Labelled photos from "archive (1)", an image-classification folder in Bhawana-Bisht/CROPDISEASEPRIDICTION. The possible labels are: blast, healthy, insect damage, leaf folder, scald, stripes, tungro.

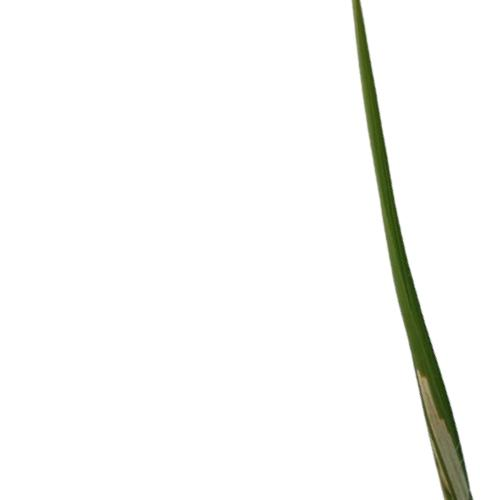
Label: leaf folder

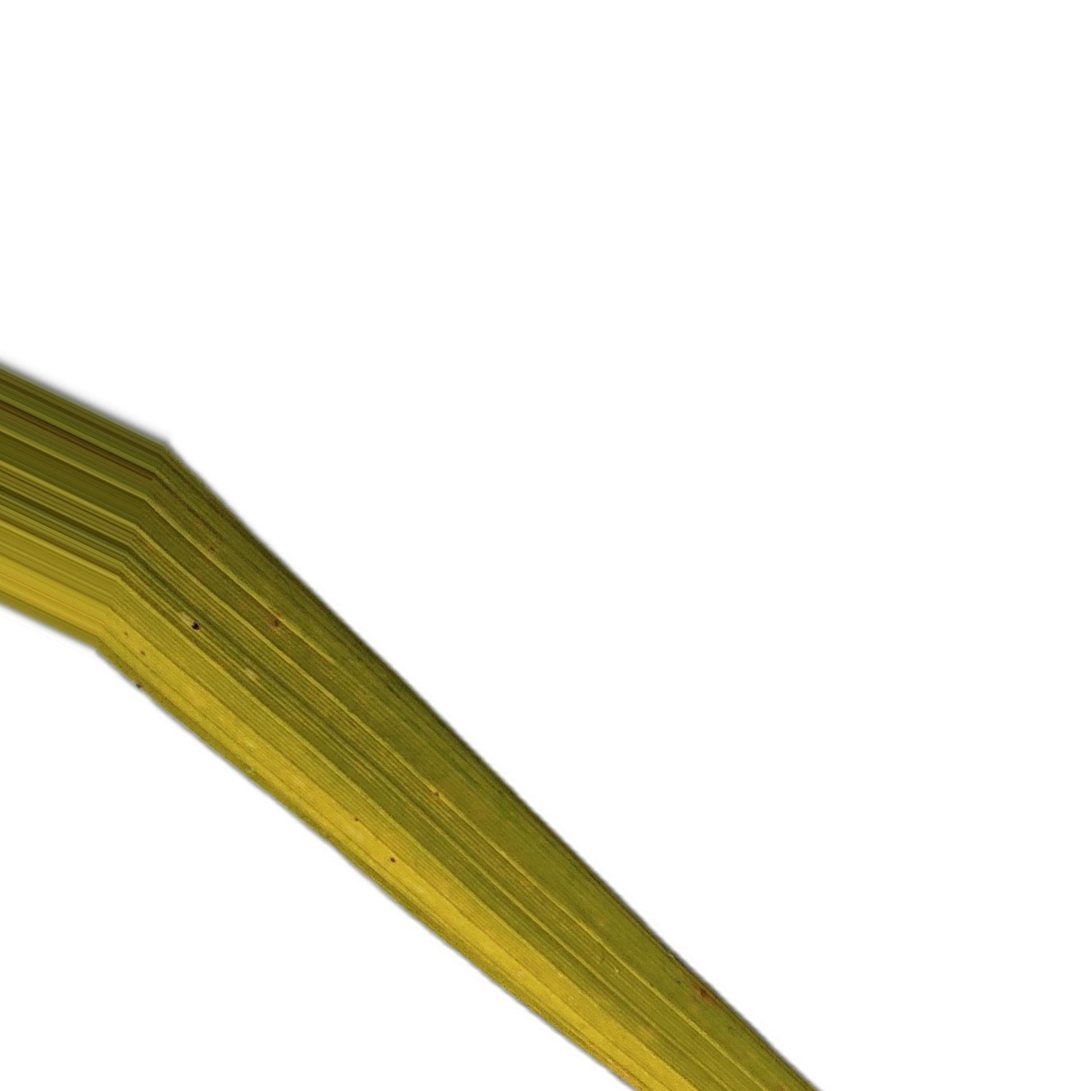
Label: tungro

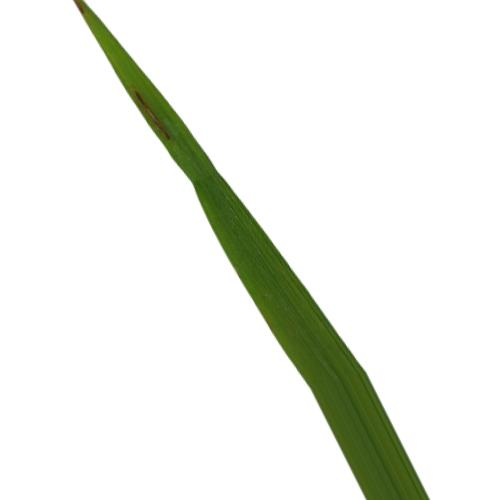
Label: blast

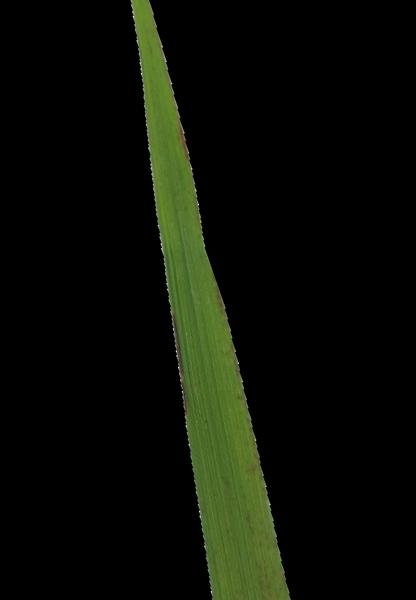
Label: healthy

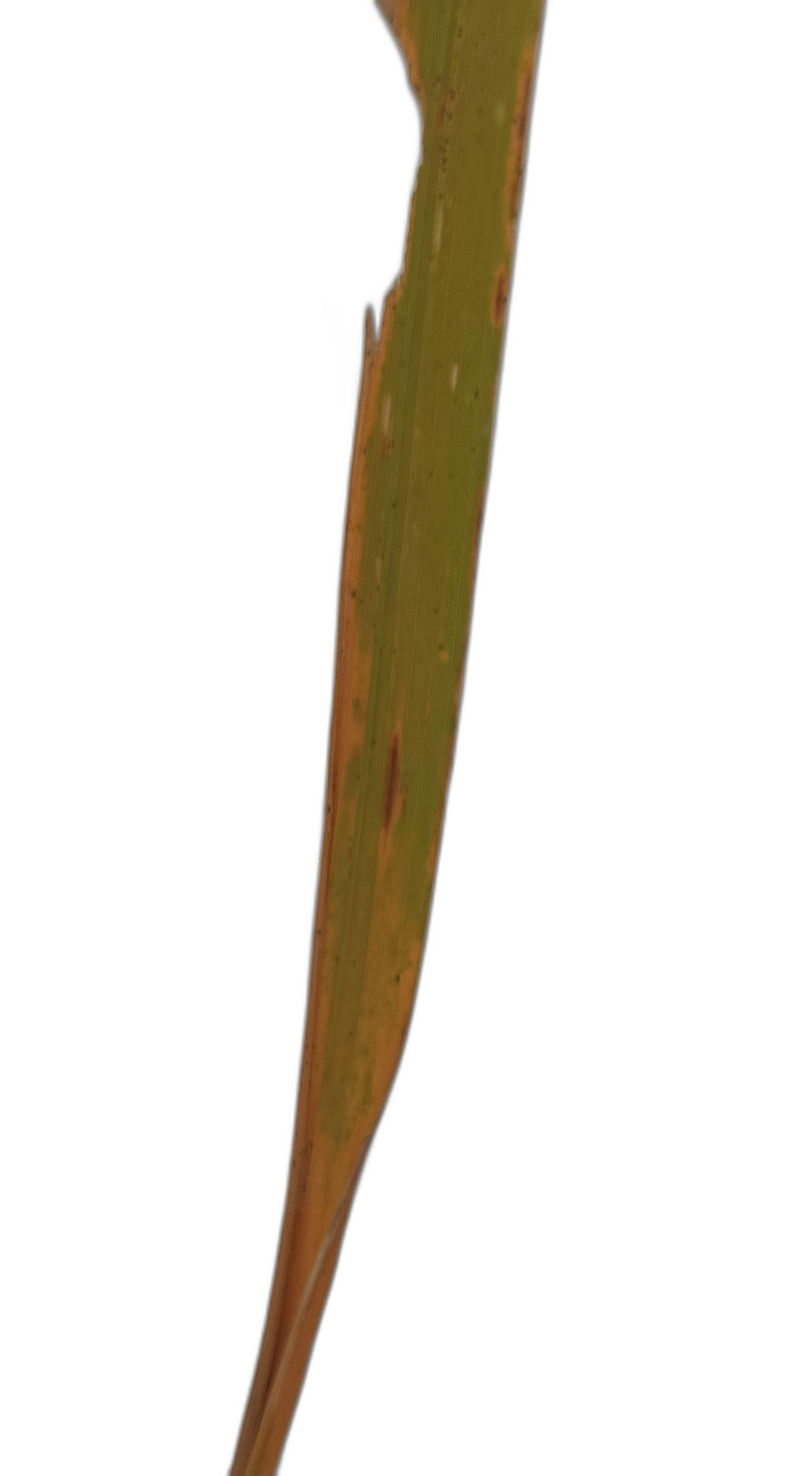
Label: insect damage

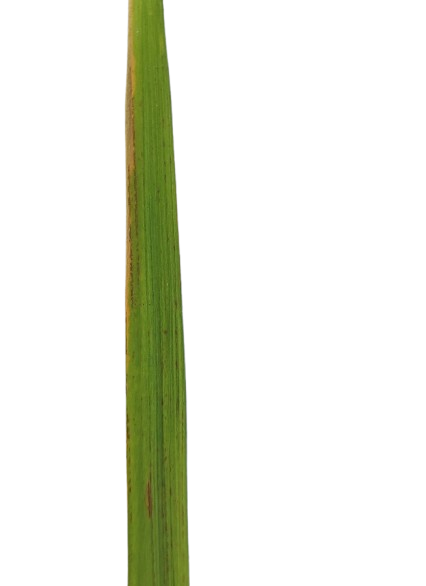
Label: scald
